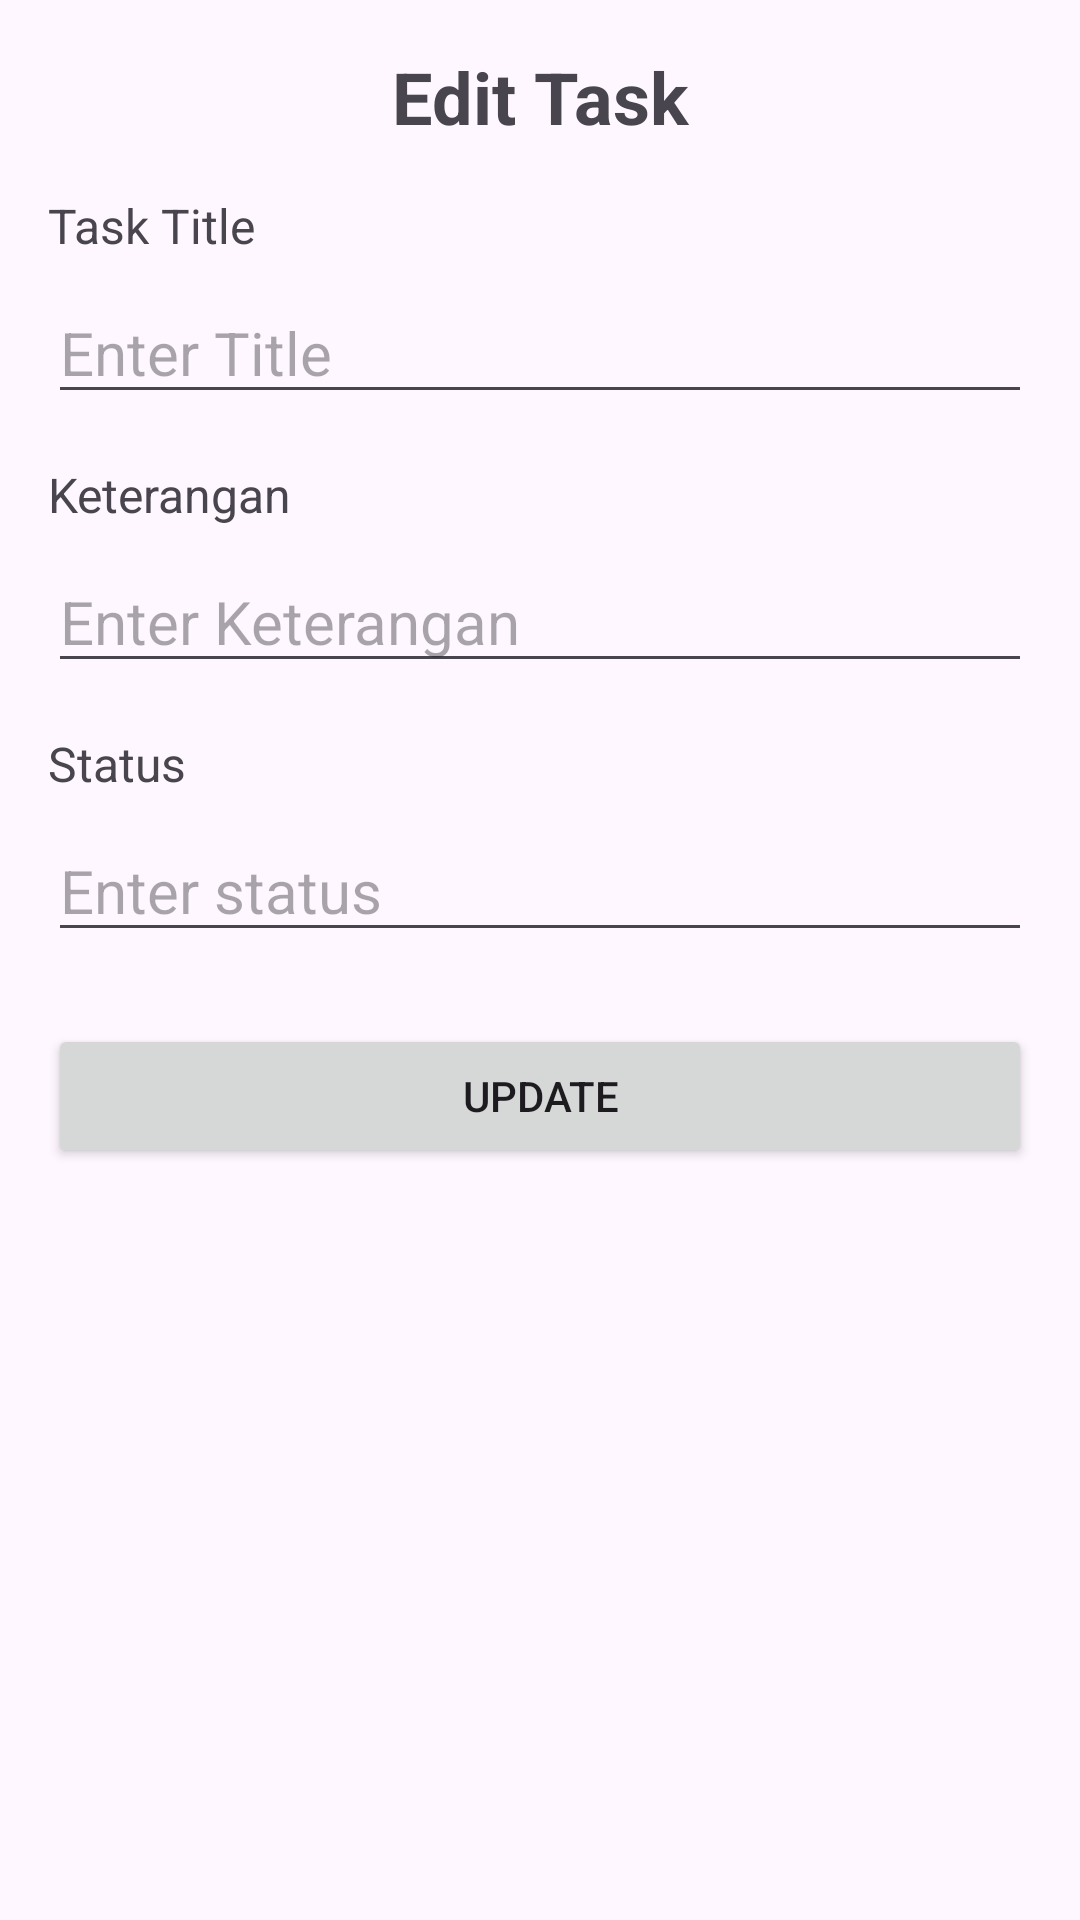

Reconstruct the res/layout file that produces this screen, plus the resources it refers to.
<!-- AndroidManifest.xml: application theme Theme.ToDoAppLearning -->
<!-- res/layout/activity_update_task.xml -->
<?xml version="1.0" encoding="utf-8"?>
<LinearLayout xmlns:android="http://schemas.android.com/apk/res/android"
    xmlns:app="http://schemas.android.com/apk/res-auto"
    xmlns:tools="http://schemas.android.com/tools"
    android:layout_width="match_parent"
    android:layout_height="match_parent"
    android:orientation="vertical"
    android:padding="16dp"
    tools:context=".UpdateTask">

    <TextView
        android:layout_width="match_parent"
        android:layout_height="wrap_content"
        android:gravity="center"
        android:text="Edit Task"
        android:textStyle="bold"
        android:textSize="24sp" />

    <TextView
        android:layout_width="match_parent"
        android:layout_height="wrap_content"
        android:layout_marginTop="16dp"
        android:text="Task Title"
        android:textSize="16sp" />
    <EditText
        android:id="@+id/updateTaskTitle"
        android:layout_width="match_parent"
        android:layout_height="wrap_content"
        android:textSize="20sp"
        android:layout_marginTop="8dp"
        android:hint="Enter Title" />

    <TextView
        android:layout_width="match_parent"
        android:layout_height="wrap_content"
        android:layout_marginTop="16dp"
        android:text="Keterangan"
        android:textSize="16sp" />

    <EditText
        android:id="@+id/updateTaskKeterangan"
        android:layout_width="match_parent"
        android:textSize="20sp"
        android:layout_height="wrap_content"
        android:layout_marginTop="8dp"
        android:hint="Enter Keterangan" />

    <TextView
        android:layout_width="match_parent"
        android:layout_height="wrap_content"
        android:layout_marginTop="16dp"
        android:text="Status"
        android:textSize="16sp" />

    <EditText
        android:id="@+id/updateTaskStatus"
        android:layout_width="match_parent"
        android:layout_height="wrap_content"
        android:textSize="20sp"
        android:layout_marginTop="8dp"
        android:hint="Enter status" />

    <Button
        android:id="@+id/buttonUpdate"
        android:layout_width="match_parent"
        android:layout_height="wrap_content"
        android:layout_marginTop="24dp"
        android:text="Update" />

</LinearLayout>
<!-- resources referenced by this layout -->
<resources>
  <style name="Theme.ToDoAppLearning" parent="Base.Theme.ToDoAppLearning" />
  <style name="Base.Theme.ToDoAppLearning" parent="Theme.Material3.DayNight.NoActionBar">
          
          
      </style>
</resources>
